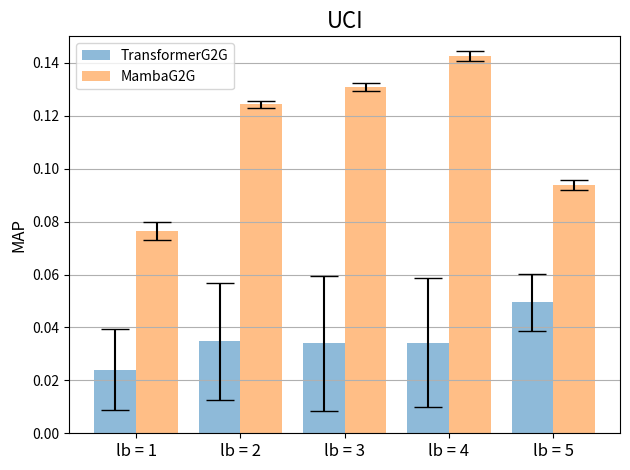

Write the Python code that produced this figure.
import numpy as np
from matplotlib import pyplot as plt

models = ['lb = 1', 'lb = 2', 'lb = 3', 'lb = 4', 'lb = 5']
x_pos = np.arange(len(models))
MAP_transg2g = [0.0241, 0.0347, 0.0340, 0.0342, 0.0495]
std_transg2g = [0.0152, 0.0222, 0.0256, 0.0244, 0.0107]

MAP_Mam = [0.0766, 0.1244, 0.131, 0.1425, 0.0938]
std_Mam = [0.0034, 0.0013, 0.0015, 0.0019, 0.002]


fig, ax = plt.subplots()
width = 0.4
# ax.bar(x_pos[:1], MAP[:1], yerr=std[:1], align='center', alpha=0.5, ecolor='black', capsize=10, width = width)
ax.bar(x_pos[0:]-width/2, MAP_transg2g[0:], yerr=std_transg2g[0:], align='center', alpha=0.5, ecolor='black', capsize=10, width = width)
ax.bar(x_pos[0:]+width/2, MAP_Mam, yerr=std_Mam, align='center', alpha=0.5, ecolor='black', capsize=10, width = width)
ax.set_ylabel('MAP',fontsize = 12)
ax.set_xticks(x_pos)
ax.set_xticklabels(models, fontsize = 12)
ax.set_title('UCI', fontsize = 16)
ax.yaxis.grid(True)

# Save the figure and show
plt.tight_layout()
plt.ylim([0, 0.15])
plt.savefig('bar_plot_with_error_bars.png')
plt.legend(['TransformerG2G', 'MambaG2G'])
plt.show()

